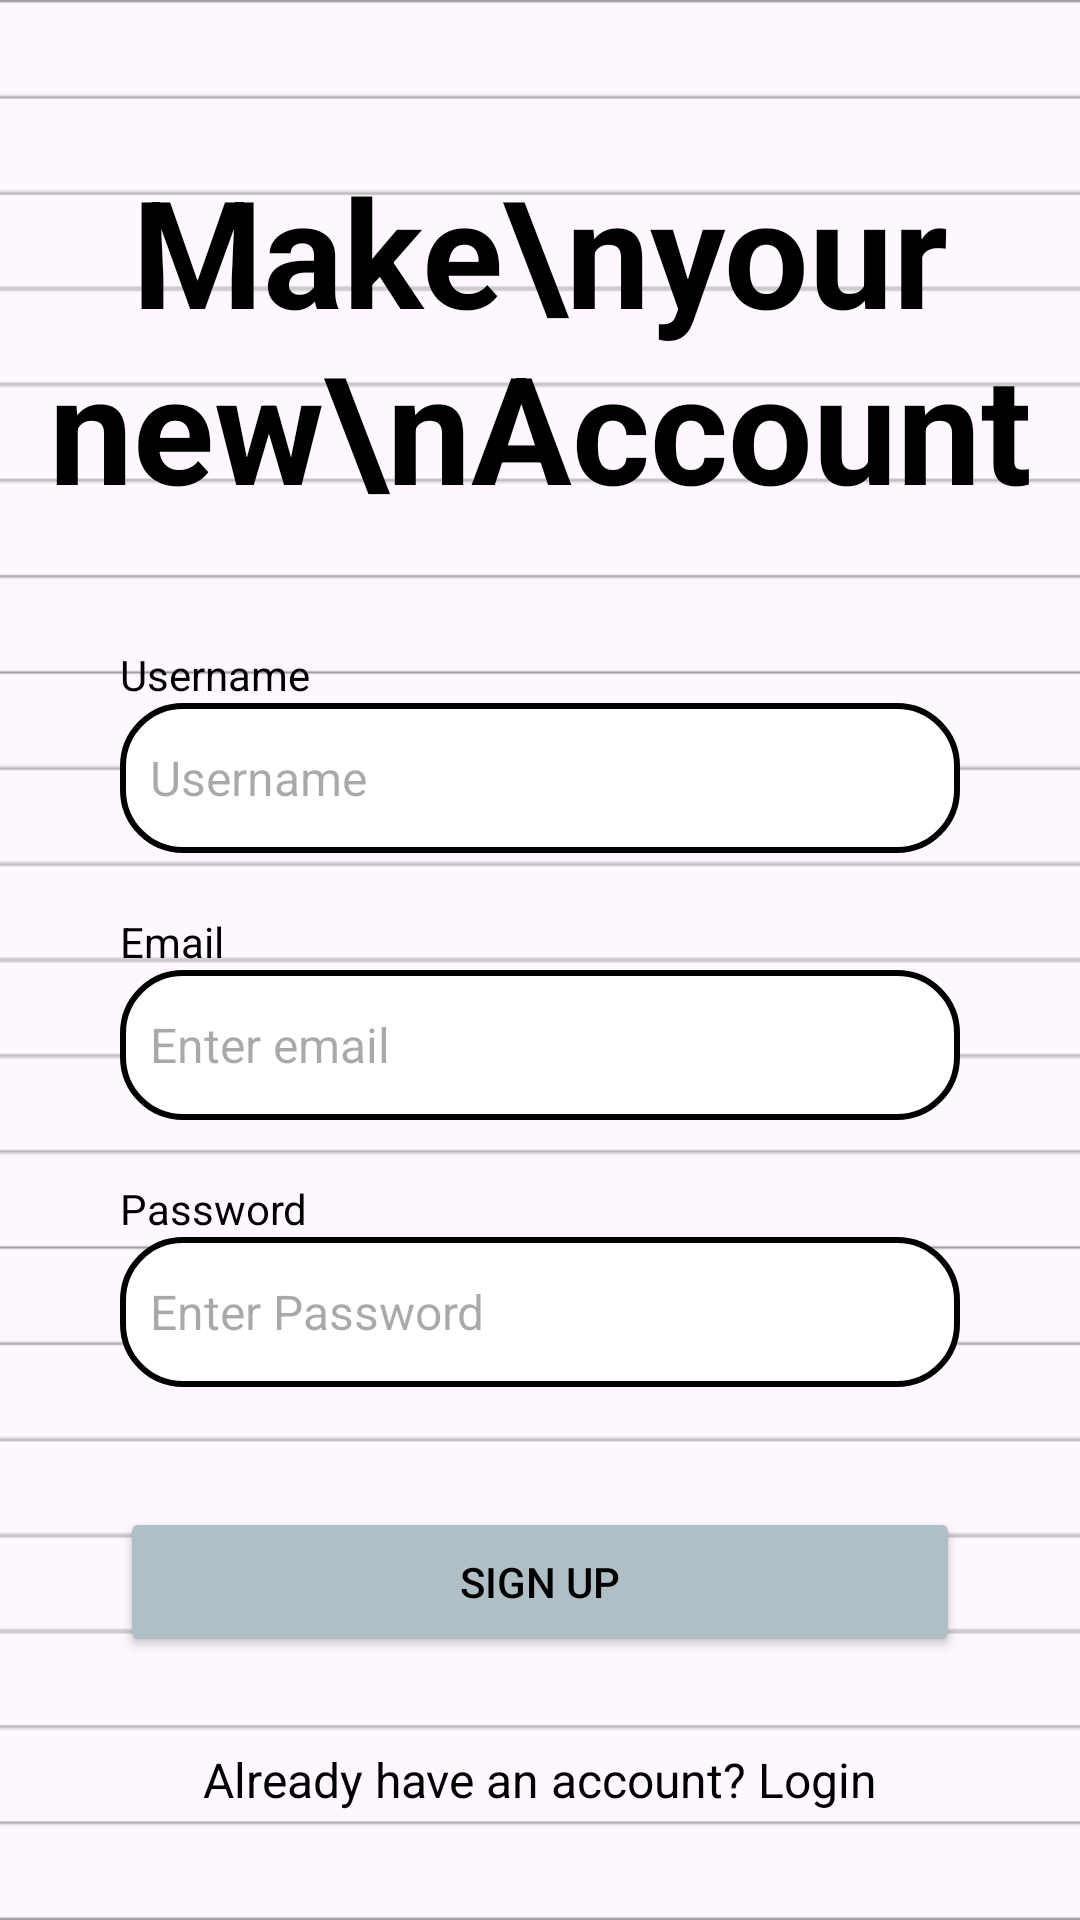

Layout XML and referenced resources for this Android screen:
<!-- AndroidManifest.xml: application theme Theme.DiaryApp -->
<!-- res/layout/activity_register.xml -->
<?xml version="1.0" encoding="utf-8"?>
<androidx.constraintlayout.widget.ConstraintLayout
    xmlns:android="http://schemas.android.com/apk/res/android"
    xmlns:app="http://schemas.android.com/apk/res-auto"
    xmlns:tools="http://schemas.android.com/tools"
    android:layout_width="match_parent"
    android:layout_height="match_parent"
    android:background="@drawable/register_background"
    tools:context=".ui.activities.RegisterActivity">

    
    <TextView
        android:id="@+id/tvTitle"
        android:layout_width="wrap_content"
        android:layout_height="wrap_content"
        android:text="Make\nyour new\nAccount"
        android:textSize="50sp"
        android:textStyle="bold"
        android:gravity="center"
        android:textColor="#000000"
        app:layout_constraintTop_toTopOf="parent"
        app:layout_constraintStart_toStartOf="parent"
        app:layout_constraintEnd_toEndOf="parent"
        android:layout_marginTop="50dp"/>

    
    <TextView
        android:id="@+id/tvUsernameLabel"
        android:layout_width="wrap_content"
        android:layout_height="wrap_content"
        android:text="@string/usernameText"
        android:textSize="14sp"
        android:textColor="#000000"
        app:layout_constraintTop_toBottomOf="@id/tvTitle"
        app:layout_constraintStart_toStartOf="parent"
        android:layout_marginTop="40dp"
        android:layout_marginStart="40dp"/>

    <EditText
        android:id="@+id/etUsername"
        android:layout_width="0dp"
        android:layout_height="50dp"
        android:background="@drawable/input_field"
        android:hint="@string/usernameText"
        android:padding="10dp"
        android:textSize="16sp"
        app:layout_constraintTop_toBottomOf="@id/tvUsernameLabel"
        app:layout_constraintStart_toStartOf="parent"
        app:layout_constraintEnd_toEndOf="parent"
        android:layout_marginStart="40dp"
        android:layout_marginEnd="40dp"/>
        
    
    <TextView
        android:id="@+id/tvEmailLabel"
        android:layout_width="wrap_content"
        android:layout_height="wrap_content"
        android:text="Email"
        android:textSize="14sp"
        android:textColor="#000000"
        app:layout_constraintTop_toBottomOf="@id/etUsername"
        app:layout_constraintStart_toStartOf="parent"
        android:layout_marginTop="20dp"
        android:layout_marginStart="40dp"/>

    <EditText
        android:id="@+id/etEmail"
        android:layout_width="0dp"
        android:layout_height="50dp"
        android:background="@drawable/input_field"
        android:hint="Enter email"
        android:inputType="textEmailAddress"
        android:padding="10dp"
        android:textSize="16sp"
        app:layout_constraintTop_toBottomOf="@id/tvEmailLabel"
        app:layout_constraintStart_toStartOf="parent"
        app:layout_constraintEnd_toEndOf="parent"
        android:layout_marginStart="40dp"
        android:layout_marginEnd="40dp"/>

    
    <TextView
        android:id="@+id/tvPasswordLabel"
        android:layout_width="wrap_content"
        android:layout_height="wrap_content"
        android:text="@string/passwordText"
        android:textSize="14sp"
        android:textColor="#000000"
        app:layout_constraintTop_toBottomOf="@id/etEmail"
        app:layout_constraintStart_toStartOf="parent"
        android:layout_marginTop="20dp"
        android:layout_marginStart="40dp"/>

    <EditText
        android:id="@+id/etPassword"
        android:layout_width="0dp"
        android:layout_height="50dp"
        android:background="@drawable/input_field"
        android:hint="@string/enter_password"
        android:padding="10dp"
        android:textSize="16sp"
        android:inputType="textPassword"
        app:layout_constraintTop_toBottomOf="@id/tvPasswordLabel"
        app:layout_constraintStart_toStartOf="parent"
        app:layout_constraintEnd_toEndOf="parent"
        android:layout_marginStart="40dp"
        android:layout_marginEnd="40dp"/>

    
    <Button
        android:id="@+id/btnSignup"
        android:layout_width="0dp"
        android:layout_height="50dp"
        android:text="@string/signup"
        android:backgroundTint="#B0BEC5"
        android:textColor="#000000"
        app:layout_constraintTop_toBottomOf="@id/etPassword"
        app:layout_constraintStart_toStartOf="parent"
        app:layout_constraintEnd_toEndOf="parent"
        android:layout_marginTop="40dp"
        android:layout_marginStart="40dp"
        android:layout_marginEnd="40dp"/>

    
    <TextView
        android:id="@+id/tvLogin"
        android:layout_width="wrap_content"
        android:layout_height="wrap_content"
        android:text="Already have an account? Login"
        android:textColor="#000000"
        android:textSize="16sp"
        android:padding="10dp"
        app:layout_constraintTop_toBottomOf="@id/btnSignup"
        app:layout_constraintStart_toStartOf="parent"
        app:layout_constraintEnd_toEndOf="parent"
        android:layout_marginTop="20dp"/>

</androidx.constraintlayout.widget.ConstraintLayout>
<!-- resources referenced by this layout -->
<resources>
  <!-- drawable input_field (drawable) -->
  <?xml version="1.0" encoding="utf-8"?>
  <shape xmlns:android="http://schemas.android.com/apk/res/android" android:shape="rectangle">
      <solid android:color="#FFFFFF"/>
      <corners android:radius="20dp"/>
      <stroke android:width="2dp" android:color="#000000"/>
  </shape>
  <!-- drawable register_background: png bitmap (drawable, 1890 bytes) -->
  <string name="enter_password">Enter Password</string>
  <string name="passwordText">Password</string>
  <string name="signup">Sign Up</string>
  <string name="usernameText">Username</string>
  <style name="Theme.DiaryApp" parent="Base.Theme.Diary" />
  <style name="Base.Theme.Diary" parent="Theme.Material3.DayNight.NoActionBar">
          <item name="colorPrimary">#90A4AE</item>
          <item name="colorPrimaryVariant">#90A4AE</item>
          <item name="colorAccent">#90A4AE</item>
      </style>
</resources>
